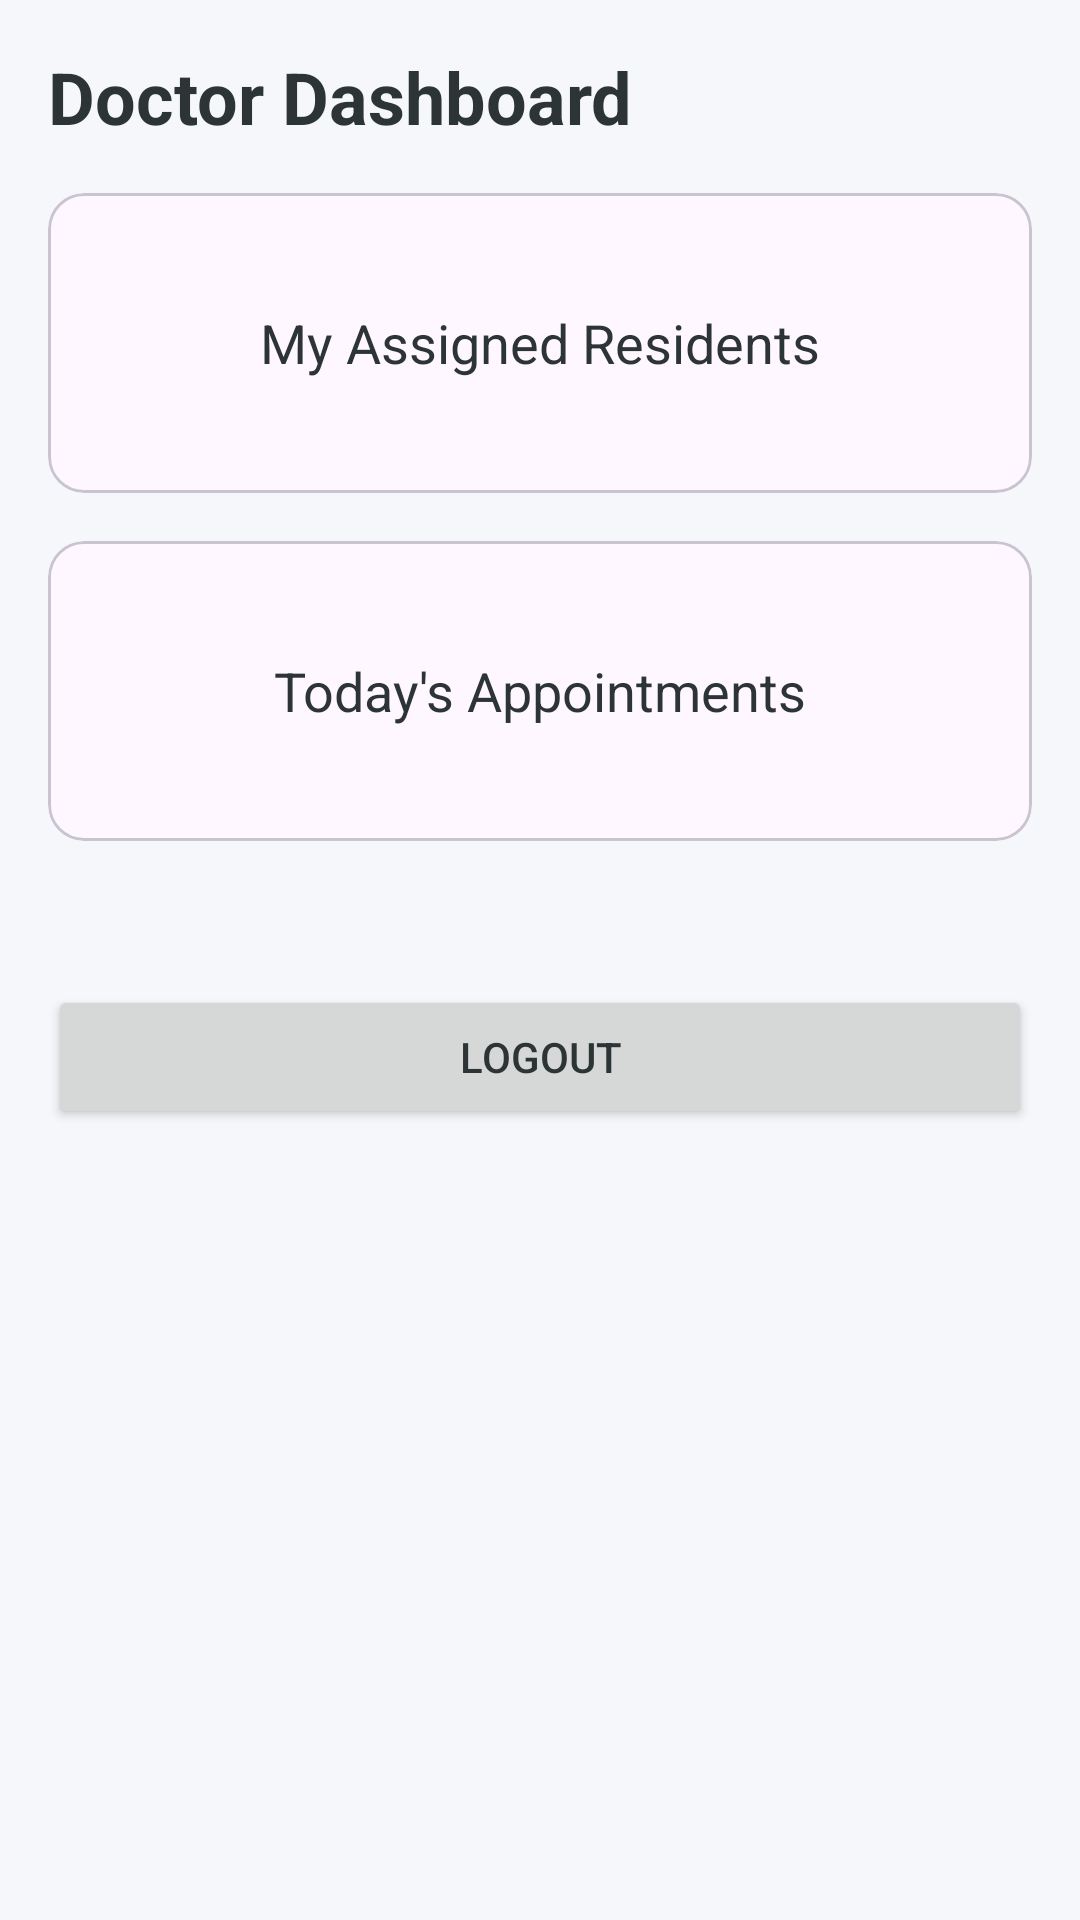

This screen was rendered from an Android layout file. Write that file and the resources it references.
<!-- AndroidManifest.xml: application theme Theme.OldAgeHomeApp -->
<!-- res/layout/activity_doctor_dashboard.xml -->
<?xml version="1.0" encoding="utf-8"?>
<LinearLayout xmlns:android="http://schemas.android.com/apk/res/android"
    android:layout_width="match_parent"
    android:layout_height="match_parent"
    android:orientation="vertical"
    android:padding="16dp">

    <TextView
        android:layout_width="wrap_content"
        android:layout_height="wrap_content"
        android:text="Doctor Dashboard"
        android:textSize="24sp"
        android:textStyle="bold"
        android:layout_marginBottom="16dp"/>

    <com.google.android.material.card.MaterialCardView
        android:id="@+id/cardAssignedResidents"
        android:layout_width="match_parent"
        android:layout_height="100dp"
        android:layout_marginBottom="16dp"
        android:clickable="true"
        android:focusable="true">
        <TextView
            android:layout_width="match_parent"
            android:layout_height="match_parent"
            android:gravity="center"
            android:text="My Assigned Residents"
            android:textSize="18sp"/>
    </com.google.android.material.card.MaterialCardView>

    <com.google.android.material.card.MaterialCardView
        android:id="@+id/cardAppointments"
        android:layout_width="match_parent"
        android:layout_height="100dp"
        android:layout_marginBottom="16dp"
        android:clickable="true"
        android:focusable="true">
        <TextView
            android:layout_width="match_parent"
            android:layout_height="match_parent"
            android:gravity="center"
            android:text="Today's Appointments"
            android:textSize="18sp"/>
    </com.google.android.material.card.MaterialCardView>

    <Button
        android:id="@+id/logoutBtn"
        android:layout_width="match_parent"
        android:layout_height="wrap_content"
        android:text="Logout"
        android:layout_marginTop="32dp"/>

</LinearLayout>
<!-- resources referenced by this layout -->
<resources>
  <style name="Theme.OldAgeHomeApp" parent="Theme.Material3.DayNight.NoActionBar">
          
          <item name="colorPrimary">@color/primary_blue</item>
          <item name="colorPrimaryVariant">@color/primary_blue_dark</item>
          <item name="colorOnPrimary">@color/white</item>
  
          
          <item name="colorSecondary">@color/secondary_teal</item>
          <item name="colorSecondaryVariant">@color/secondary_teal_dark</item>
          <item name="colorOnSecondary">@color/white</item>
  
          
          <item name="android:windowBackground">@color/background_soft</item>
          <item name="android:colorBackground">@color/background_soft</item>
  
          
          <item name="android:statusBarColor" tools:targetApi="l">@color/primary_blue_dark</item>
  
          
          <item name="android:textColorPrimary">@color/text_dark</item>
          <item name="android:textColorSecondary">@color/text_grey</item>
          <item name="colorOnSurface">@color/text_dark</item>
          <item name="colorOnBackground">@color/text_dark</item>
          <item name="android:textColor">@color/text_dark</item>
          <item name="android:editTextColor">@color/text_dark</item>
  
          
          <item name="colorControlNormal">@color/text_grey</item>
          <item name="colorControlActivated">@color/brand_start</item>
  
          
      </style>
  <color name="primary_blue">@color/brand_start</color>
  <color name="primary_blue_dark">#303F9F</color>
  <color name="white">#FFFFFF</color>
  <color name="secondary_teal">@color/brand_secondary</color>
  <color name="secondary_teal_dark">#E64A19</color>
  <color name="background_soft">@color/background_light</color>
  <color name="text_dark">#2D3436</color>
  <color name="text_grey">#636E72</color>
  <color name="brand_start">#4e54c8</color>
  <color name="brand_secondary">#FF8A65</color>
  <color name="background_light">#F5F7FA</color>
</resources>
